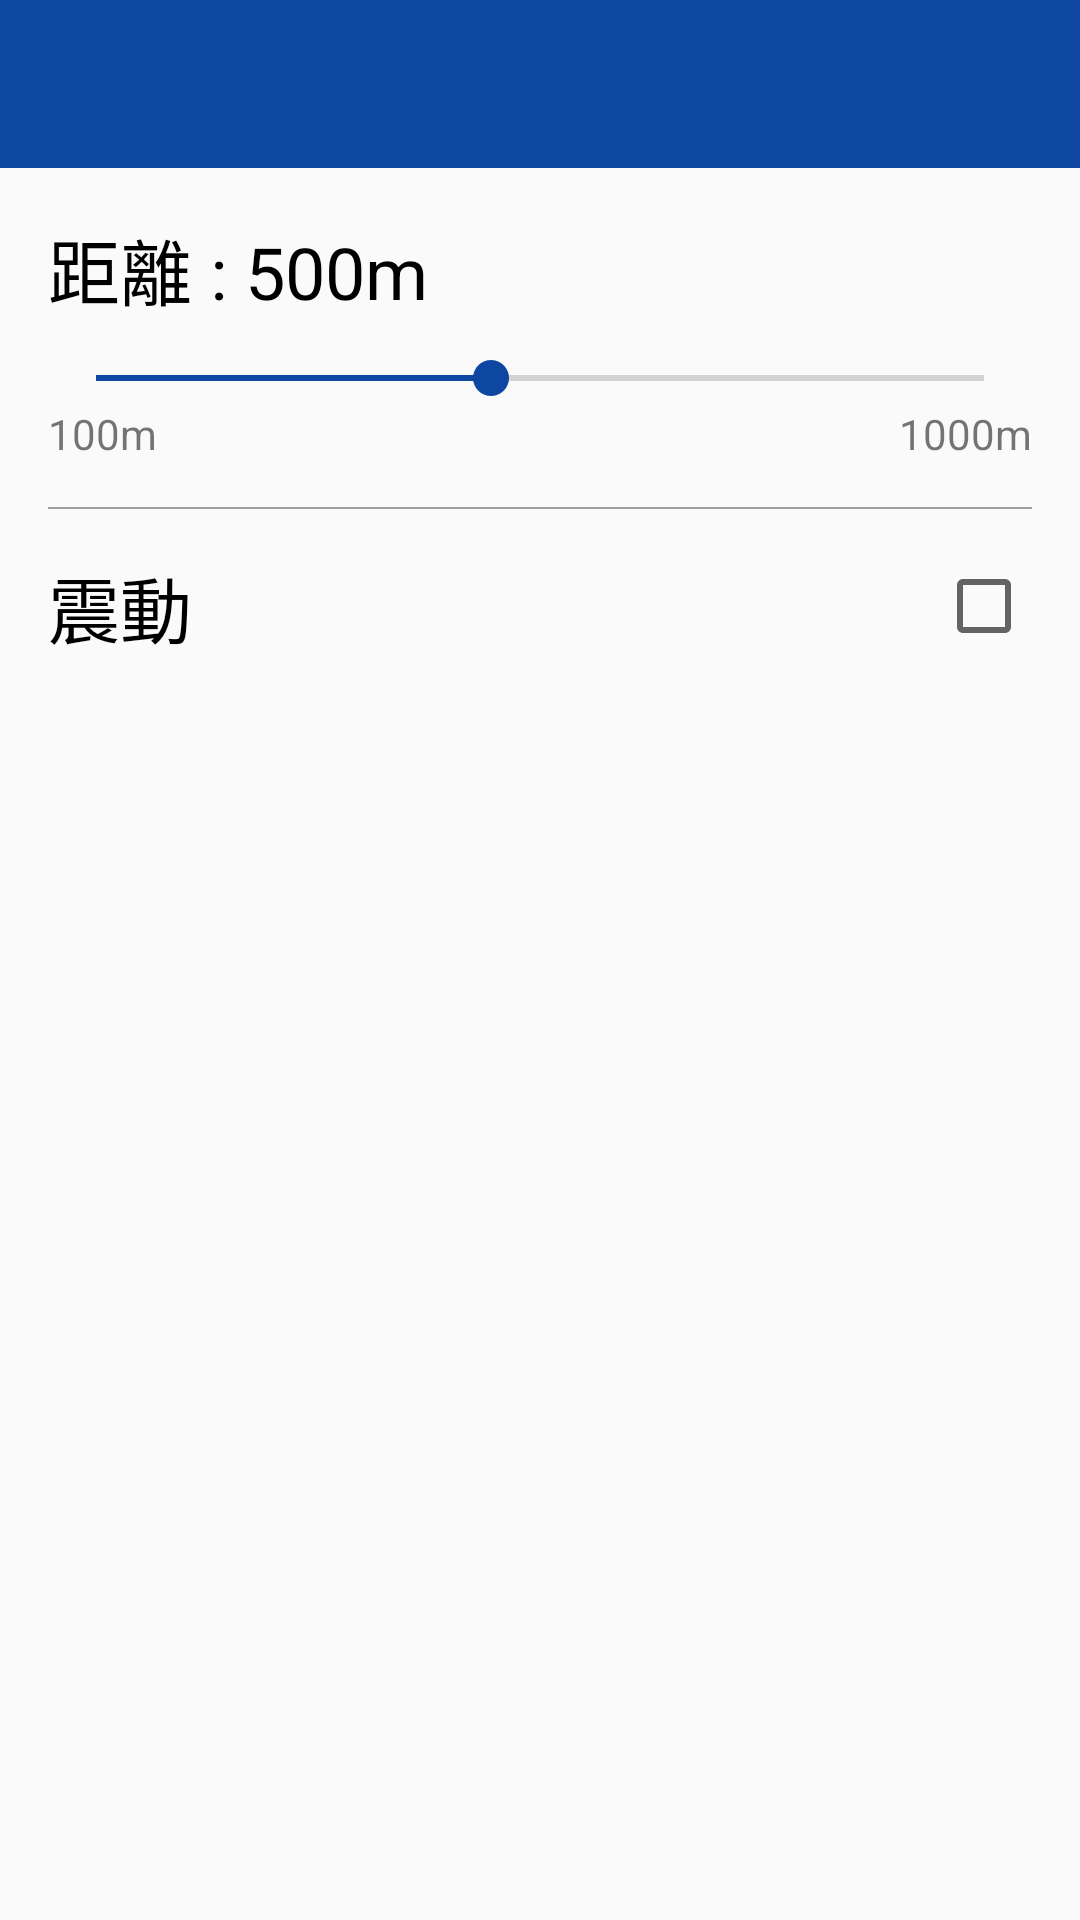

Layout XML and referenced resources for this Android screen:
<!-- AndroidManifest.xml: application theme BlueTheme -->
<!-- res/layout/activity_warning_setting.xml -->
<?xml version="1.0" encoding="utf-8"?>
<LinearLayout xmlns:android="http://schemas.android.com/apk/res/android"
    xmlns:app="http://schemas.android.com/apk/res-auto"
    android:layout_width="match_parent"
    android:layout_height="match_parent"
    android:orientation="vertical">

    <android.support.v7.widget.Toolbar
        android:id="@+id/toolbar_warning_setting"
        android:layout_width="match_parent"
        android:layout_height="?attr/actionBarSize"
        android:background="?attr/colorPrimary"
        app:layout_scrollFlags="scroll|enterAlways"
        app:popupTheme="@style/AppTheme.PopupOverlay">

        <RelativeLayout
            android:layout_width="match_parent"
            android:layout_height="wrap_content">

            <TextView
                android:id="@+id/tv_warning_setting_tittle"
                android:layout_width="wrap_content"
                android:layout_height="wrap_content"
                android:layout_centerVertical="true"
                android:textColor="#FFF"
                android:textSize="20sp" />

            <ImageView
                android:id="@+id/iv_warning_setting_done"
                android:layout_width="wrap_content"
                android:layout_height="wrap_content"
                android:layout_alignParentRight="true"
                android:layout_centerVertical="true"
                android:layout_marginRight="16dp"
                android:src="@drawable/ic_done" />
        </RelativeLayout>
    </android.support.v7.widget.Toolbar>

    <LinearLayout
        android:layout_width="match_parent"
        android:layout_height="wrap_content"
        android:orientation="vertical"
        android:padding="16dp">

        <TextView
            android:id="@+id/tv_warning_setting_distance"
            android:layout_width="wrap_content"
            android:layout_height="wrap_content"
            android:text="距離 : 500m"
            android:textColor="#000"
            android:textSize="24sp" />

        <SeekBar
            android:id="@+id/sb_warning_setting_distance"
            android:layout_width="match_parent"
            android:layout_height="wrap_content"
            android:layout_marginTop="10dp"
            android:max="9"
            android:progress="4" />

        <RelativeLayout
            android:layout_width="match_parent"
            android:layout_height="wrap_content">

            <TextView
                android:layout_width="wrap_content"
                android:layout_height="wrap_content"
                android:layout_alignParentLeft="true"
                android:layout_alignParentStart="true"
                android:text="100m" />

            <TextView
                android:layout_width="wrap_content"
                android:layout_height="wrap_content"
                android:layout_alignParentEnd="true"
                android:layout_alignParentRight="true"
                android:text="1000m" />

        </RelativeLayout>

        <View
            android:layout_width="match_parent"
            android:layout_height="0.5dp"
            android:layout_marginBottom="15dp"
            android:layout_marginTop="15dp"
            android:background="#9E9E9E" />

        <LinearLayout
            android:layout_width="match_parent"
            android:layout_height="wrap_content"
            android:orientation="horizontal">

            <TextView
                android:layout_width="0dp"
                android:layout_height="wrap_content"
                android:layout_gravity="center"
                android:layout_weight="1"
                android:text="@string/shock"
                android:textColor="#000"
                android:textSize="24sp" />

            <CheckBox
                android:id="@+id/cb_warning_setting_shock"
                android:layout_width="wrap_content"
                android:layout_height="wrap_content"
                android:layout_gravity="center" />
        </LinearLayout>

    </LinearLayout>
</LinearLayout>
<!-- resources referenced by this layout -->
<resources>
  <string name="shock">震動</string>
  <style name="AppTheme.PopupOverlay" parent="ThemeOverlay.AppCompat.Light" />
  <style name="BlueTheme" parent="Base">
          <item name="colorPrimary">@color/colorBluePrimary</item>
          <item name="colorPrimaryDark">@color/colorBluePrimaryDark</item>
          <item name="colorAccent">@color/colorBlueAccent</item>
      </style>
  <style name="Base" parent="Theme.AppCompat.Light.NoActionBar">
  
      </style>
  <color name="colorBluePrimary">#0d47a1</color>
  <color name="colorBluePrimaryDark">#002171</color>
  <color name="colorBlueAccent">#0d47a1</color>
</resources>
